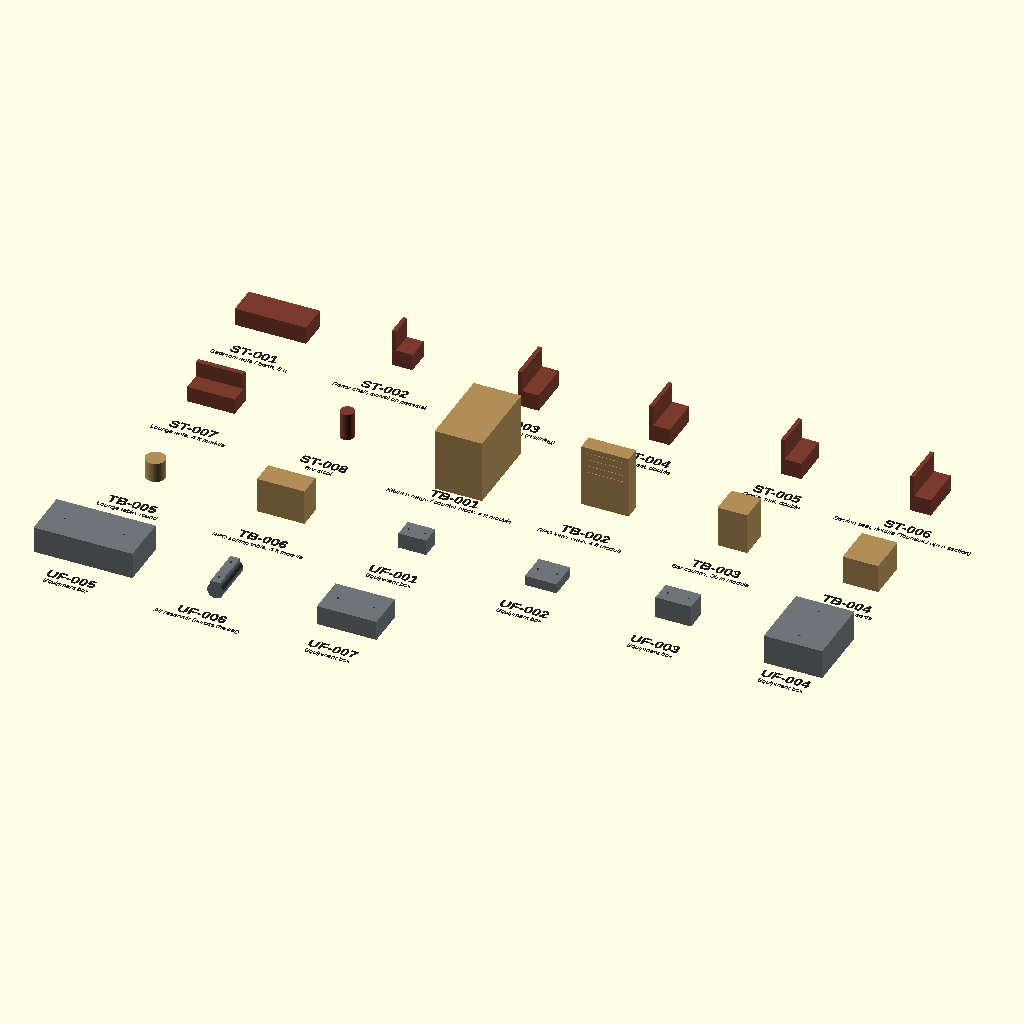
Cell 1: the model at its default parameters.
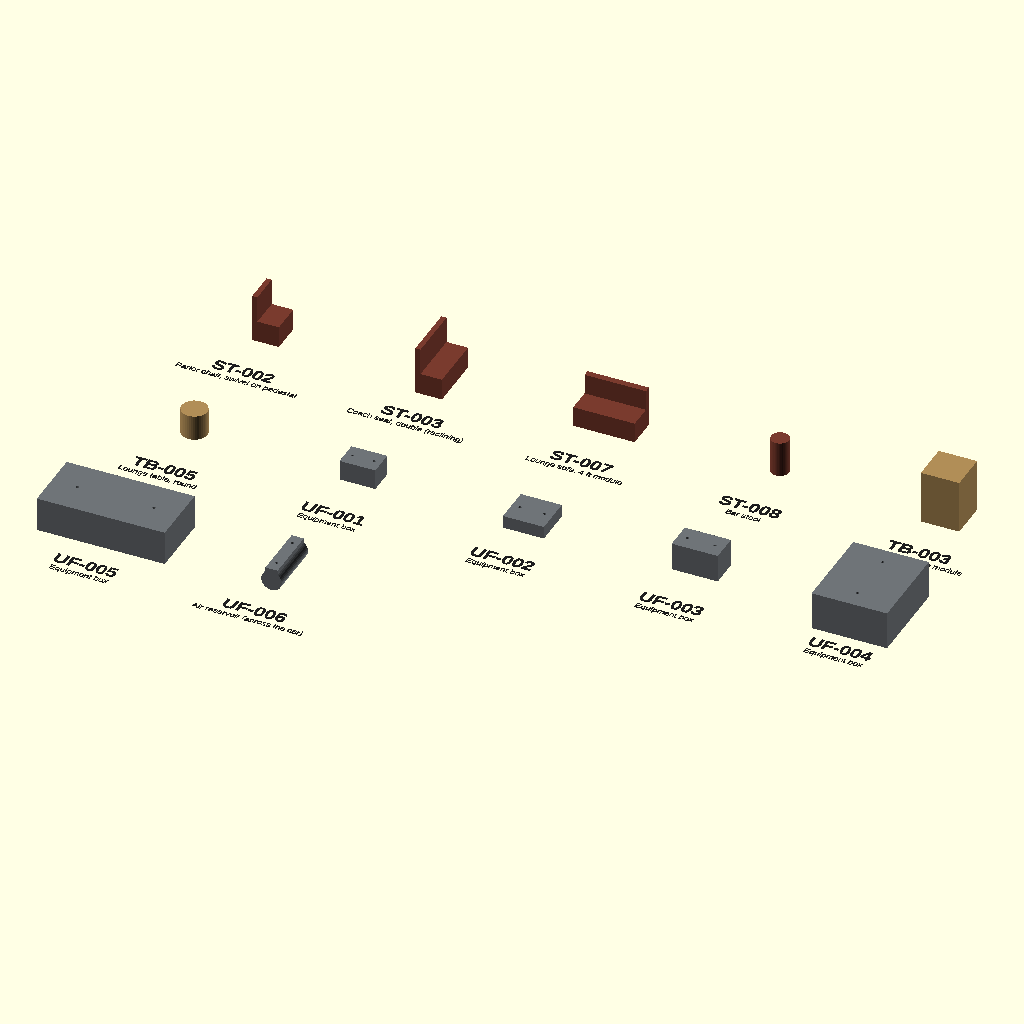
Cell 2 — TRAIN set to "1935 Hiawatha", the other parameters unchanged.
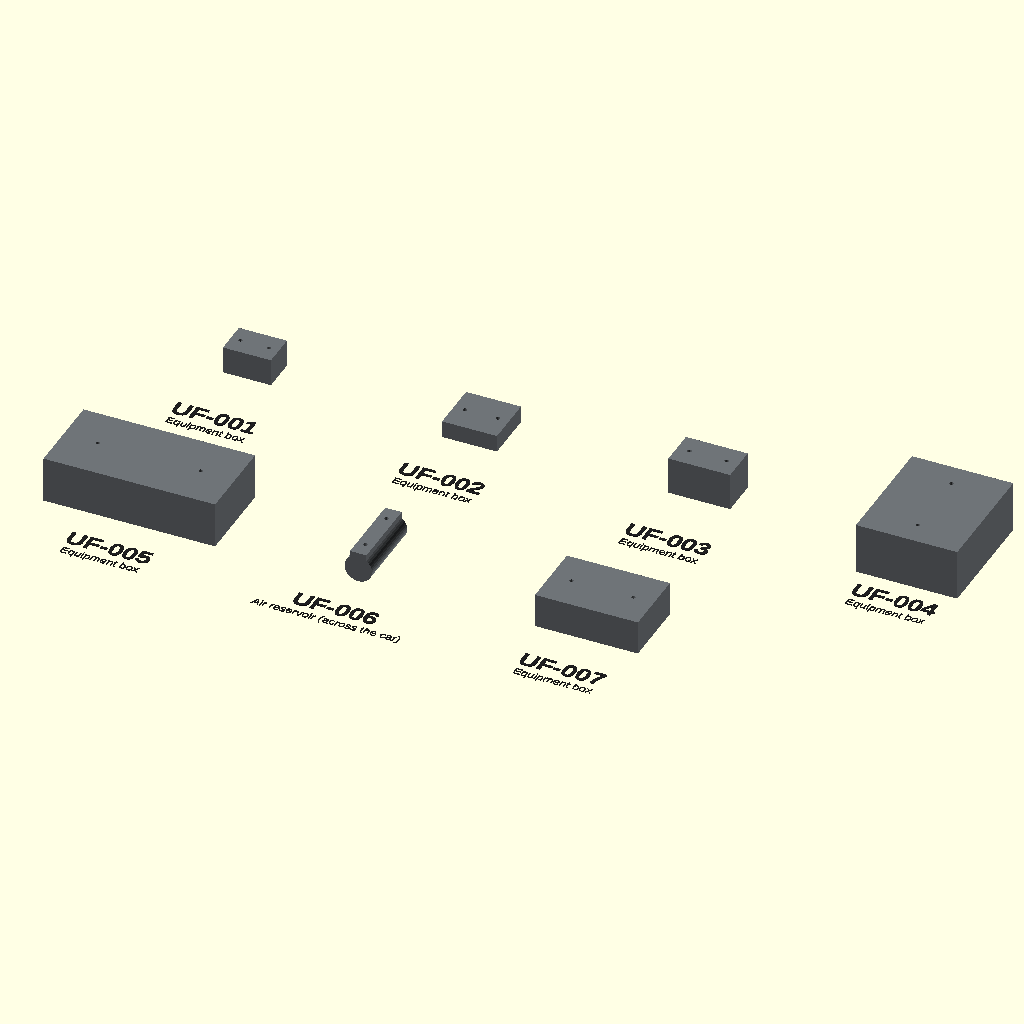
Cell 3 — KIND set to "Under-floor", the other parameters unchanged.
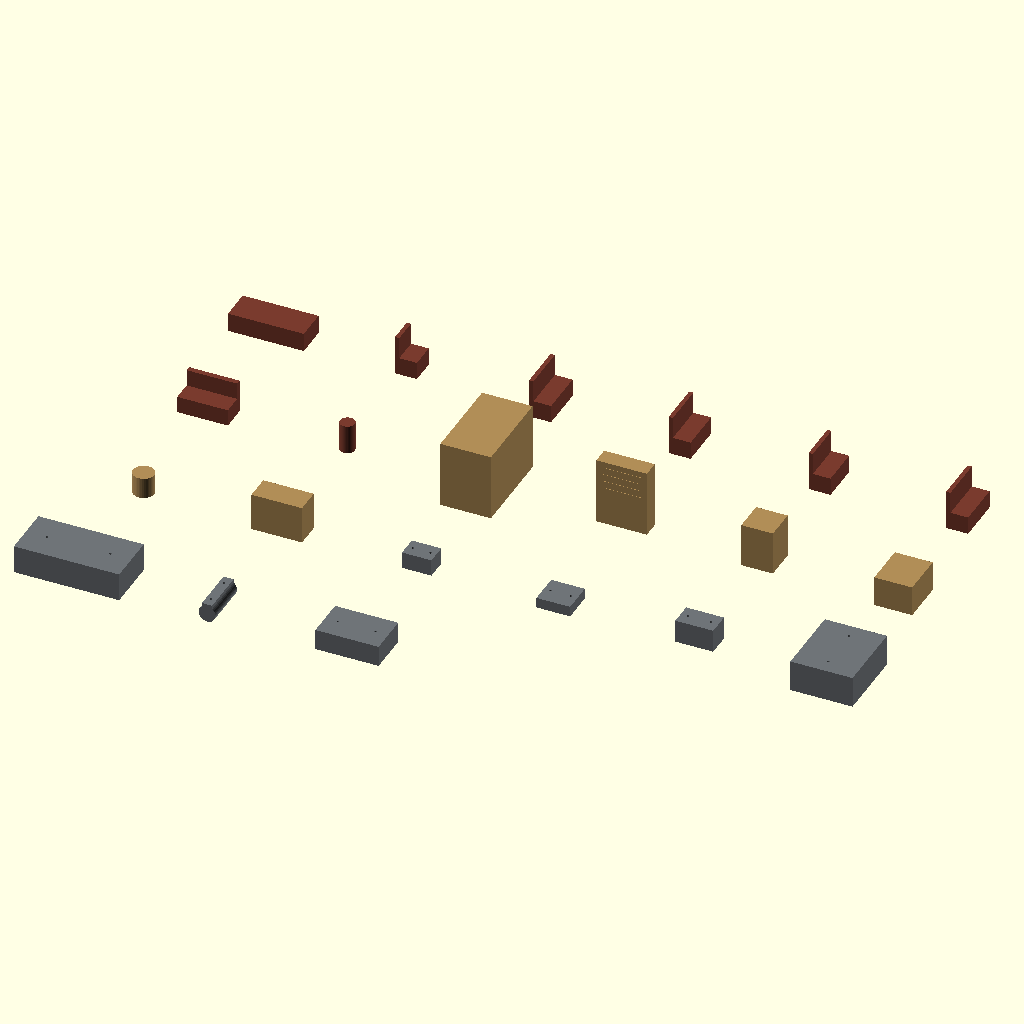
Cell 4: LABELS = false (everything else at default).
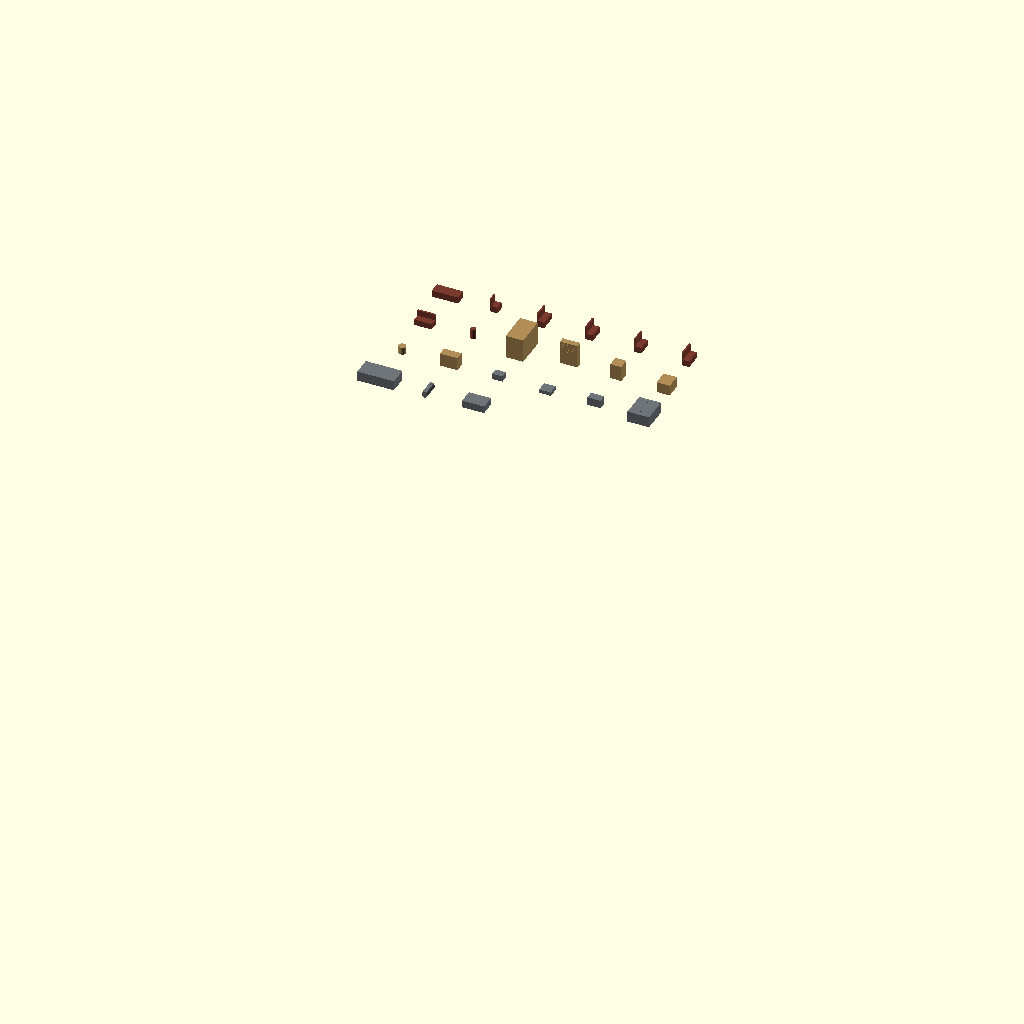
Cell 5: FOR_PRINT = true (everything else at default).
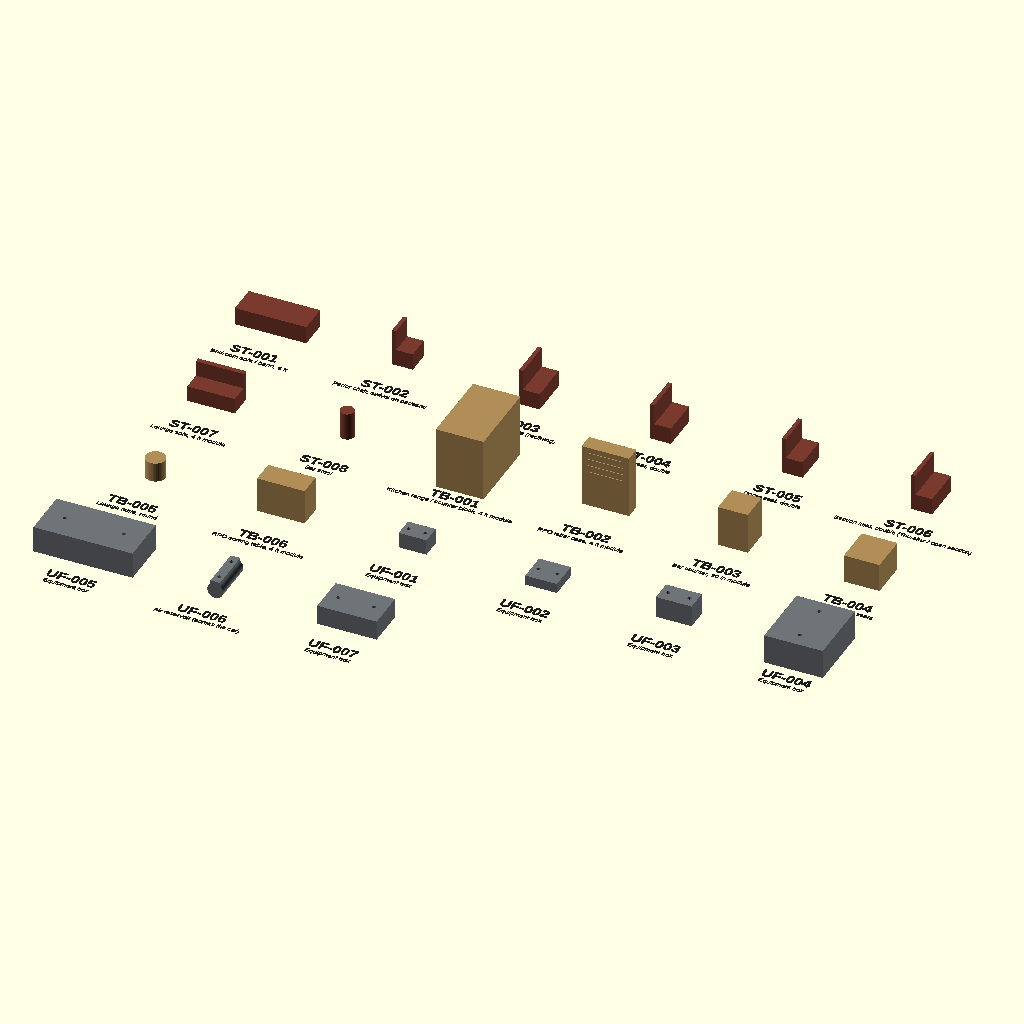
Cell 6 — SCALE_NAME set to "O", the other parameters unchanged.
All cells are drawn from the same view direction (rotation 55°, 0°, 25°, orthographic, colour scheme Cornfield), but the view is re-fitted for each cell, so position and scale can differ between cells as well as the parameter.
The OpenSCAD source (Parts Catalog/MR_Parts_Catalog.scad):
// =====================================================================
//  MR_Parts_Catalog.scad  -  Milwaukee Road passenger fleet: PARTS CATALOG
//  Under-floor equipment, seats, tables and fixtures - one of each, with its part number.
//  Created by Tom Fleming, n9szf@mac.com
//
//  Stand-alone file.  Use the Customizer:
//    TRAIN     show only the parts used by one train set (year)
//    KIND      under-floor / seating / tables
//    PART_NO   show a single part (overrides TRAIN and KIND) - for review or export
//    SCALE     G 1:29, O 1:48, HO 1:87
//    FOR_PRINT lay the parts as they print (equipment top face down) without labels
//  Part numbers are fixed.  List: MR_Parts_List.csv
//  Stand-alone file: everything it needs is inside it.
// =====================================================================

/* [Pick] */
TRAIN   = "All";   // [All, 1935 Hiawatha, 1938 Branch Line, 1937 Hiawatha, 1939 Hiawatha, 1942 Hiawatha, 1947 Olympian Hiawatha, 1948 Twin Cities Hiawatha, 1948 Business Car, 1952 Super Domes]
KIND    = "All";   // [All, Under-floor, Seating, Tables]
PART_NO = "All";   // [All:All parts, ST-001:ST-001 Bedroom sofa / berth 6 ft, ST-002:ST-002 Parlor chair swivel on pedestal, ST-003:ST-003 Coach seat double (reclining), ST-004:ST-004 Dining seat double, ST-005:ST-005 Dome seat double, ST-006:ST-006 Section seat double (Touralux / open section), ST-007:ST-007 Lounge sofa 4 ft module, ST-008:ST-008 Bar stool, TB-001:TB-001 Kitchen range / counter block 4 ft module, TB-002:TB-002 RPO letter case 4 ft module, TB-003:TB-003 Bar counter 30 in module, TB-004:TB-004 Dining table 4 seats, TB-005:TB-005 Lounge table round, TB-006:TB-006 RPO sorting table 4 ft module, UF-001:UF-001 Equipment box 28x20x16 in, UF-002:UF-002 Equipment box 32x30x10 in, UF-003:UF-003 Equipment box 36x22x22 in, UF-004:UF-004 Equipment box 59x70x30 in, UF-005:UF-005 Equipment box 100x50x27 in, UF-006:UF-006 Air reservoir (across the car), UF-007:UF-007 Equipment box 60x40x20 in]

/* [Show] */
LABELS    = true;
FOR_PRINT = false;
SCALE_NAME = "G";  // [G, O, HO]

/* [Hidden] */
SCALE = SCALE_NAME == "O" ? 48 : SCALE_NAME == "HO" ? 87.1 : 29;
function ft(f) = f * 304.8 / SCALE;
function inch(i) = i * 25.4 / SCALE;
YEARS = ["1935 Hiawatha", "1938 Branch Line", "1937 Hiawatha", "1939 Hiawatha", "1942 Hiawatha", "1947 Olympian Hiawatha", "1948 Twin Cities Hiawatha", "1948 Business Car", "1952 Super Domes"];
WALL = 2.4; CLEAR = 0.25; PIN_D = 2.1; PIN_DEPTH = 6;
W  = ft(10);                                 // car width the seats are sized for
IW = W - 2 * (WALL + CLEAR) - 1;             // usable interior width
PART_H = inch(64);
$fn = 40;

// [part number, kind, name, shape, dims (prototype inches), train indices]
PARTS = [
    ["ST-001", "ST", "Bedroom sofa / berth, 6 ft", "berth_room", [], [2, 3, 5, 7]],
    ["ST-002", "ST", "Parlor chair, swivel on pedestal", "chair_parlor", [], [0, 2, 3, 6]],
    ["ST-003", "ST", "Coach seat, double (reclining)", "seat_coach", [], [0, 1, 2, 3, 4, 5, 6]],
    ["ST-004", "ST", "Dining seat, double", "seat_diner", [], [2, 3, 4, 5, 6, 7]],
    ["ST-005", "ST", "Dome seat, double", "seat_dome", [], [8]],
    ["ST-006", "ST", "Section seat, double (Touralux / open section)", "seat_section", [], [5]],
    ["ST-007", "ST", "Lounge sofa, 4 ft module", "sofa_lounge", [], [0, 2, 3, 4, 5, 6, 7, 8]],
    ["ST-008", "ST", "Bar stool", "stool_bar", [], [0, 2, 3, 4, 5, 6]],
    ["TB-001", "TB", "Kitchen range / counter block, 4 ft module", "block_kitchen", [], [2, 3, 4, 5, 6, 7]],
    ["TB-002", "TB", "RPO letter case, 4 ft module", "case_rpo", [], [1, 2, 3, 5, 6]],
    ["TB-003", "TB", "Bar counter, 30 in module", "counter_bar", [], [0, 2, 3, 4, 5, 6]],
    ["TB-004", "TB", "Dining table, 4 seats", "table_diner", [], [2, 3, 4, 5, 6, 7]],
    ["TB-005", "TB", "Lounge table, round", "table_lounge", [], [0, 2, 3, 4, 5, 6, 7, 8]],
    ["TB-006", "TB", "RPO sorting table, 4 ft module", "table_rpo", [], [1, 2, 3, 5, 6]],
    ["UF-001", "UF", "Equipment box", "box", [28, 20, 16], [0, 2, 3, 4, 5, 6, 7, 8]],
    ["UF-002", "UF", "Equipment box", "box", [32, 30, 10], [0, 1, 2, 3, 4, 5, 6, 7, 8]],
    ["UF-003", "UF", "Equipment box", "box", [36, 22, 22], [0, 1, 2, 3, 4, 5, 6, 7, 8]],
    ["UF-004", "UF", "Equipment box", "box", [59, 70, 30], [0, 2, 3, 4, 5, 6, 7, 8]],
    ["UF-005", "UF", "Equipment box", "box", [100, 50, 27], [0, 2, 3, 4, 5, 6, 7, 8]],
    ["UF-006", "UF", "Air reservoir (across the car)", "tankx", [16, 44], [0, 1, 2, 3, 4, 5, 6, 7, 8]],
    ["UF-007", "UF", "Equipment box", "box", [60, 40, 20], [1]]
];

function kind_ok(p) = KIND == "All" || (KIND == "Under-floor" && p[1] == "UF") || (KIND == "Seating" && p[1] == "ST") || (KIND == "Tables" && p[1] == "TB");
function year_ok(p) = TRAIN == "All" || len([for (i = p[5]) if (YEARS[i] == TRAIN) 1]) > 0;
SEL = PART_NO != "All" ? [for (p = PARTS) if (p[0] == PART_NO) p] : [for (p = PARTS) if (kind_ok(p) && year_ok(p)) p];

module seat(w, facing = 1) {
    d = inch(20); sh = inch(17); bh = inch(38); bt = inch(4);
    translate([-d/2, -w/2, 0]) cube([d, w, sh]);
    translate([facing > 0 ? -d/2 - bt * 0.2 : d/2 - bt * 0.8, -w/2, 0]) cube([bt, w, bh]);
}
module pinholes(pts, top) { for (p = pts) translate([p[0], p[1], top - PIN_DEPTH]) cylinder(d = PIN_D, h = PIN_DEPTH + 1, $fn = 16); }

// each part sits on z = 0, centred on x / y, top face up (as fitted: equipment hangs from its top face)
module shape(p) {
    s = p[3]; d = p[4];
    if (s == "box") difference() {
        translate([-inch(d[0])/2, -inch(d[1])/2, 0]) cube([inch(d[0]), inch(d[1]), inch(d[2])]);
        pinholes(d[0] >= d[1] ? [[-inch(d[0]) * 0.3, 0], [inch(d[0]) * 0.3, 0]] : [[0, -inch(d[1]) * 0.3], [0, inch(d[1]) * 0.3]], inch(d[2]));
    }
    else if (s == "tank") { dia = inch(d[1]); l = inch(d[0]); h = dia + inch(3);
        difference() {
            union() {
                translate([-l/2, 0, dia/2]) rotate([0, 90, 0]) cylinder(d = dia, h = l);
                for (k = [-1, 1]) translate([k * l * 0.3 - (PIN_D + 3.2)/2, -dia/2, dia/2]) cube([PIN_D + 3.2, dia, h - dia/2]);
            }
            pinholes([[-l * 0.3, 0], [l * 0.3, 0]], h);
        }
    }
    else if (s == "tankx") { dia = inch(d[0]); l = inch(d[1]); h = dia + inch(2);
        difference() {
            union() {
                translate([0, -l/2, dia/2]) rotate([-90, 0, 0]) cylinder(d = dia, h = l);
                translate([-dia * 0.3, -l/2, dia/2]) cube([dia * 0.6, l, h - dia/2]);
            }
            pinholes([[0, -l * 0.3], [0, l * 0.3]], h);
        }
    }
    else if (s == "seat_coach" || s == "seat_diner") seat((IW - inch(s == "seat_diner" ? 28 : 24)) / 2 - 0.6);
    else if (s == "seat_section") seat((IW - inch(24)) / 2 - 0.6);
    else if (s == "seat_dome") seat((W * 0.88 - 2 * (WALL + CLEAR) - 2 - inch(20)) / 2 - 0.6);
    else if (s == "chair_parlor") { cylinder(d = inch(10), h = inch(6)); seat(inch(24)); }
    else if (s == "table_diner") translate([-inch(18), -(IW - inch(28)) / 4 + 0.3, 0]) cube([inch(36), (IW - inch(28)) / 2 - 0.6, inch(29)]);
    else if (s == "sofa_lounge") translate([-ft(2), -inch(12), 0]) { cube([ft(4), inch(24), inch(16)]); translate([0, inch(19), 0]) cube([ft(4), inch(5), inch(32)]); }
    else if (s == "table_lounge") cylinder(d = inch(20), h = inch(20));
    else if (s == "stool_bar") cylinder(d = inch(14), h = inch(28));
    else if (s == "counter_bar") translate([-inch(15), -inch(15), 0]) cube([inch(30), inch(30), inch(42)]);
    else if (s == "berth_room") translate([-ft(3), -inch(15), 0]) cube([ft(6), inch(30), inch(18)]);
    else if (s == "case_rpo") translate([-ft(2), -inch(8), 0]) difference() {
        cube([ft(4), inch(16), PART_H]);
        for (k = [1:1:4]) translate([inch(6), -1, inch(30) + k * inch(7)]) cube([ft(4) - inch(12), 1.4, 0.6]);
    }
    else if (s == "table_rpo") translate([-ft(2), -inch(12), 0]) cube([ft(4), inch(24), inch(36)]);
    else if (s == "block_kitchen") translate([-ft(2), -(IW - inch(28)) / 2, 0]) cube([ft(4), IW - inch(28), PART_H]);
}

function part_col(p) = p[1] == "UF" ? "#6F7478" : p[1] == "ST" ? "#7A3B2E" : "#B08D57";
CELL_X = ft(11);  CELL_Y = ft(11);
COLS = max(1, ceil(sqrt(len(SEL) * 1.6)));
if (len(SEL) == 0) echo("No parts match - change TRAIN / KIND / PART_NO");
for (i = [0:1:len(SEL) - 1]) let(p = SEL[i])
    translate([(i % COLS) * CELL_X, -floor(i / COLS) * CELL_Y, 0]) {
        color(part_col(p))
            if (FOR_PRINT && p[1] == "UF") translate([0, 0, 0]) mirror([0, 0, 1]) translate([0, 0, -200]) intersection() { translate([0, 0, 200]) mirror([0, 0, 1]) shape(p); translate([-500, -500, 0]) cube(1000); }
            else shape(p);
        if (LABELS && !FOR_PRINT) color("#202020") translate([0, -CELL_Y * 0.42, 0]) linear_extrude(0.4) {
            text(p[0], size = ft(0.9), halign = "center", font = "Liberation Sans:style=Bold");
            translate([0, -ft(0.75)]) text(p[2], size = ft(0.42), halign = "center");
        }
    }
echo(str("PARTS CATALOG: ", len(SEL), " part(s) shown of ", len(PARTS), "  (train ", TRAIN, ", kind ", KIND, ", part ", PART_NO, ", 1:", SCALE, ")"));
for (p = SEL) echo(str("  ", p[0], "  ", p[2]));
Parameter table extracted from the source (name, type, default, range or options):
TRAIN: string, default "All", options "All", "1935 Hiawatha", "1938 Branch Line", "1937 Hiawatha", "1939 Hiawatha", "1942 Hiawatha", "1947 Olympian Hiawatha", "1948 Twin Cities Hiawatha", "1948 Business Car", "1952 Super Domes"
KIND: string, default "All", options "All", "Under-floor", "Seating", "Tables"
PART_NO: string, default "All"
LABELS: bool, default true
FOR_PRINT: bool, default false
SCALE_NAME: string, default "G", options "G", "O", "HO"
